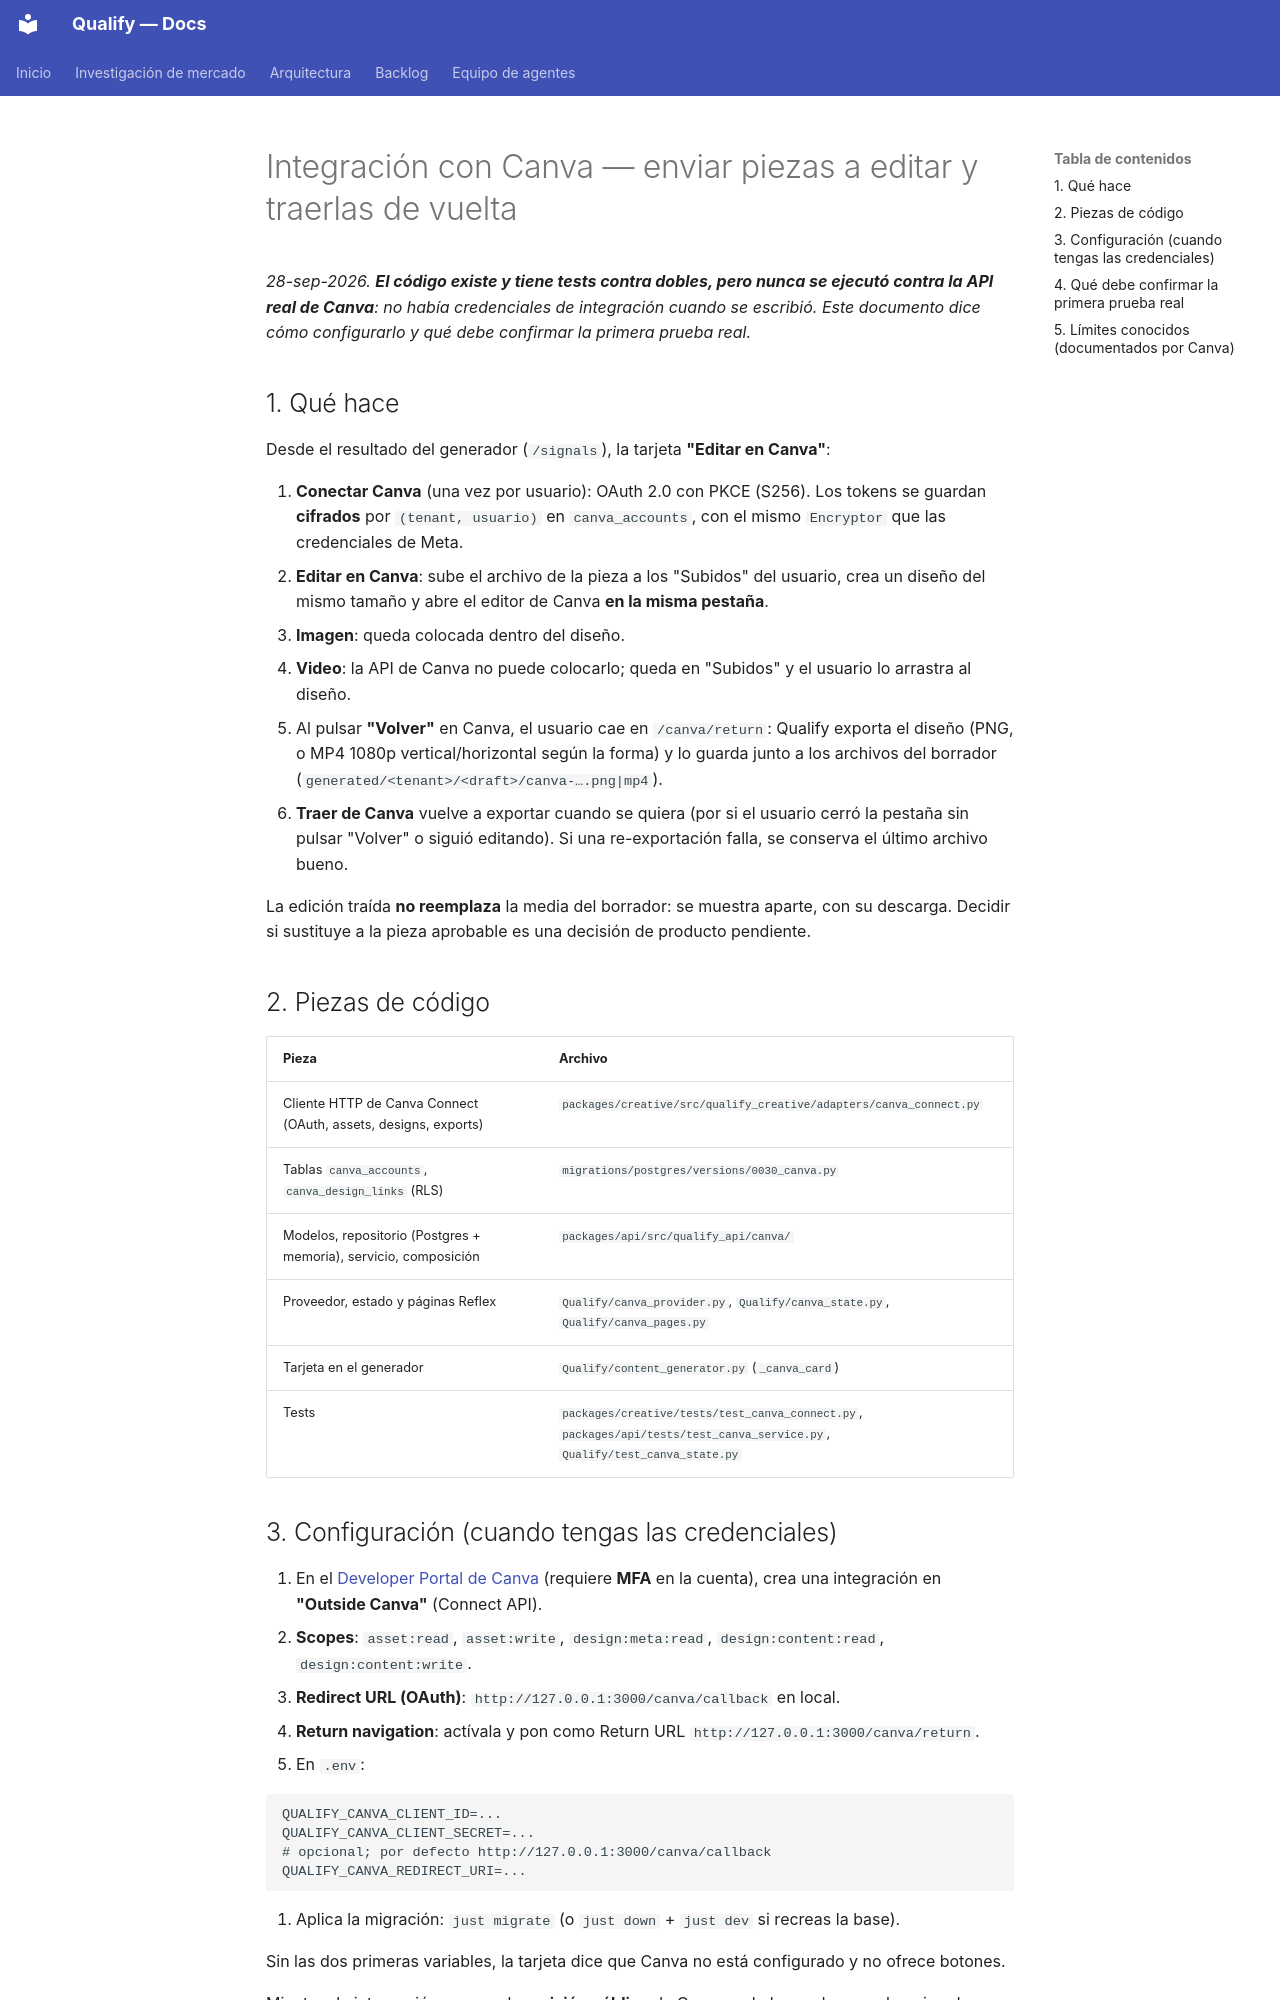

repository: AttitudeFactory/Qualify · page: canva-integracion/index.html · generator: mkdocs

# Integración con Canva — enviar piezas a editar y traerlas de vuelta

*28-sep-2026. **El código existe y tiene tests contra dobles, pero nunca se ejecutó contra la API real de Canva**: no había credenciales de integración cuando se escribió. Este documento dice cómo configurarlo y qué debe confirmar la primera prueba real.*

## 1. Qué hace

Desde el resultado del generador (`/signals`), la tarjeta **"Editar en Canva"**:

1. **Conectar Canva** (una vez por usuario): OAuth 2.0 con PKCE (S256). Los tokens se guardan **cifrados** por `(tenant, usuario)` en `canva_accounts`, con el mismo `Encryptor` que las credenciales de Meta.
2. **Editar en Canva**: sube el archivo de la pieza a los "Subidos" del usuario, crea un diseño del mismo tamaño y abre el editor de Canva **en la misma pestaña**.
   - **Imagen**: queda colocada dentro del diseño.
   - **Video**: la API de Canva no puede colocarlo; queda en "Subidos" y el usuario lo arrastra al diseño.
3. Al pulsar **"Volver"** en Canva, el usuario cae en `/canva/return`: Qualify exporta el diseño (PNG, o MP4 1080p vertical/horizontal según la forma) y lo guarda junto a los archivos del borrador (`generated/<tenant>/<draft>/canva-….png|mp4`).
4. **Traer de Canva** vuelve a exportar cuando se quiera (por si el usuario cerró la pestaña sin pulsar "Volver" o siguió editando). Si una re-exportación falla, se conserva el último archivo bueno.

La edición traída **no reemplaza** la media del borrador: se muestra aparte, con su descarga. Decidir si sustituye a la pieza aprobable es una decisión de producto pendiente.

## 2. Piezas de código

| Pieza | Archivo |
|---|---|
| Cliente HTTP de Canva Connect (OAuth, assets, designs, exports) | `packages/creative/src/qualify_creative/adapters/canva_connect.py` |
| Tablas `canva_accounts`, `canva_design_links` (RLS) | `migrations/postgres/versions/0030_canva.py` |
| Modelos, repositorio (Postgres + memoria), servicio, composición | `packages/api/src/qualify_api/canva/` |
| Proveedor, estado y páginas Reflex | `Qualify/canva_provider.py`, `Qualify/canva_state.py`, `Qualify/canva_pages.py` |
| Tarjeta en el generador | `Qualify/content_generator.py` (`_canva_card`) |
| Tests | `packages/creative/tests/test_canva_connect.py`, `packages/api/tests/test_canva_service.py`, `Qualify/test_canva_state.py` |

## 3. Configuración (cuando tengas las credenciales)

1. En el [Developer Portal de Canva](https://www.canva.com/developers/) (requiere **MFA** en la cuenta), crea una integración en **"Outside Canva"** (Connect API).
2. **Scopes**: `asset:read`, `asset:write`, `design:meta:read`, `design:content:read`, `design:content:write`.
3. **Redirect URL (OAuth)**: `http://127.0.0.1:3000/canva/callback` en local.
4. **Return navigation**: actívala y pon como Return URL `http://127.0.0.1:3000/canva/return`.
5. En `.env`:

   ```
   QUALIFY_CANVA_CLIENT_ID=...
   QUALIFY_CANVA_CLIENT_SECRET=...
   # opcional; por defecto http://127.0.0.1:3000/canva/callback
   QUALIFY_CANVA_REDIRECT_URI=...
   ```

6. Aplica la migración: `just migrate` (o `just down` + `just dev` si recreas la base).

Sin las dos primeras variables, la tarjeta dice que Canva no está configurado y no ofrece botones.

Mientras la integración no pase la **revisión pública** de Canva, solo la puede usar el equipo de Canva del desarrollador. Para clientes hace falta enviarla a revisión (justificación de scopes, cuenta de prueba y sin redirect URLs locales).
